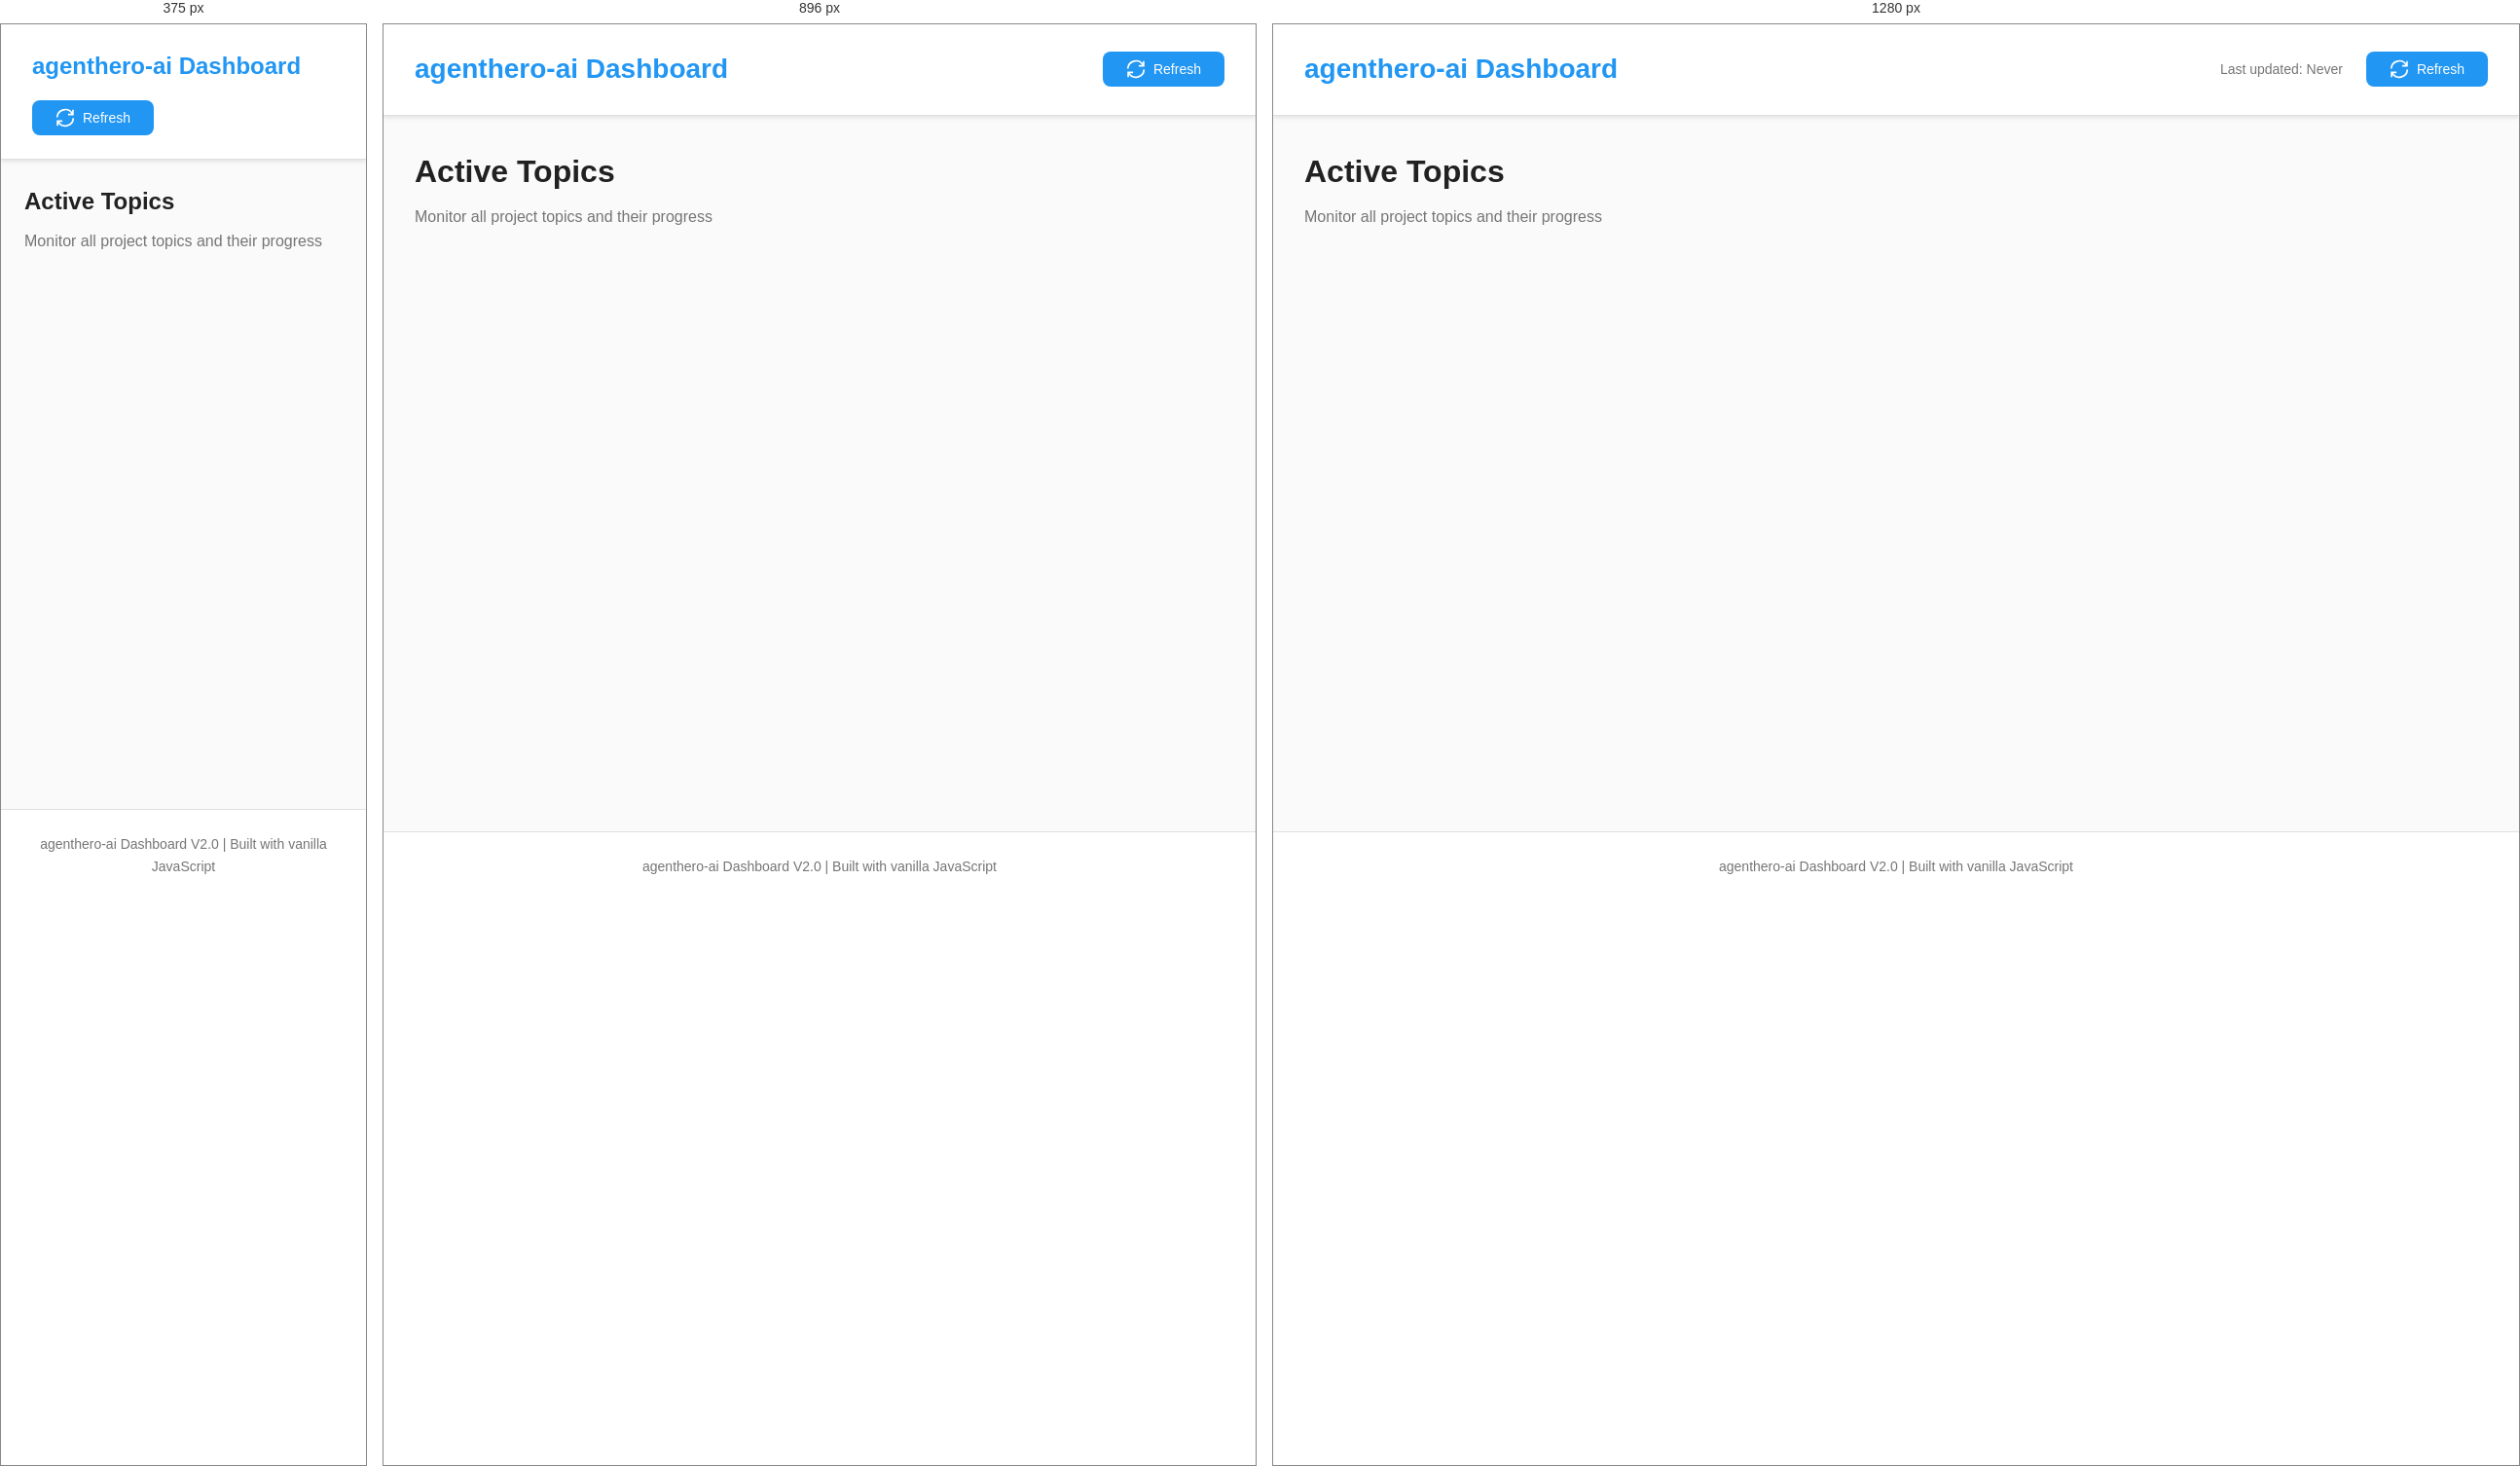
Rendered at 375 px, 896 px and 1280 px, left to right.

<!-- file: index.html -->
<!DOCTYPE html>
<html lang="en">
<head>
    <meta charset="UTF-8">
    <meta name="viewport" content="width=device-width, initial-scale=1.0">
    <meta name="description" content="agenthero-ai Dashboard V2 - Monitor multi-topic project tasks">
    <title>agenthero-ai Dashboard V2</title>
    <link rel="stylesheet" href="css/styles.css">
</head>
<body>
    <!-- Header -->
    <header class="header">
        <div class="header__container">
            <h1 class="header__title">agenthero-ai Dashboard</h1>
            <div class="header__actions">
                <span class="header__timestamp" id="lastUpdated">Last updated: Never</span>
                <button class="btn btn--refresh" id="refreshBtn" aria-label="Refresh dashboard">
                    <svg class="btn__icon" viewBox="0 0 24 24" fill="none" stroke="currentColor" stroke-width="2">
                        <path d="M21.5 2v6h-6M2.5 22v-6h6M2 11.5a10 10 0 0 1 18.8-4.3M22 12.5a10 10 0 0 1-18.8 4.2"/>
                    </svg>
                    Refresh
                </button>
            </div>
        </div>
    </header>

    <!-- Main Content -->
    <main class="main">
        <!-- Dashboard View -->
        <section class="dashboard" id="dashboardView">
            <div class="dashboard__container">
                <div class="dashboard__header">
                    <h2 class="dashboard__heading">Active Topics</h2>
                    <p class="dashboard__subtitle">Monitor all project topics and their progress</p>
                </div>
                <div class="dashboard__grid" id="topicsGrid">
                    <!-- Topic cards will be injected here -->
                </div>
                <div class="dashboard__empty" id="emptyState" style="display: none;">
                    <svg class="empty__icon" viewBox="0 0 24 24" fill="none" stroke="currentColor" stroke-width="2">
                        <path d="M9 11l3 3L22 4"/>
                        <path d="M21 12v7a2 2 0 0 1-2 2H5a2 2 0 0 1-2-2V5a2 2 0 0 1 2-2h11"/>
                    </svg>
                    <h3 class="empty__title">No Topics Found</h3>
                    <p class="empty__message">There are no topics to display. Create a new topic to get started.</p>
                </div>
            </div>
        </section>

        <!-- Detail View -->
        <section class="detail" id="detailView" style="display: none;">
            <div class="detail__container">
                <div class="detail__header">
                    <button class="btn btn--back" id="backBtn" aria-label="Back to dashboard">
                        <svg class="btn__icon" viewBox="0 0 24 24" fill="none" stroke="currentColor" stroke-width="2">
                            <path d="M19 12H5M12 19l-7-7 7-7"/>
                        </svg>
                        Back to Dashboard
                    </button>
                </div>
                <div class="detail__content" id="detailContent">
                    <!-- Topic details will be injected here -->
                </div>
            </div>
        </section>

        <!-- Error State -->
        <div class="error" id="errorState" style="display: none;">
            <div class="error__container">
                <svg class="error__icon" viewBox="0 0 24 24" fill="none" stroke="currentColor" stroke-width="2">
                    <circle cx="12" cy="12" r="10"/>
                    <line x1="12" y1="8" x2="12" y2="12"/>
                    <line x1="12" y1="16" x2="12.01" y2="16"/>
                </svg>
                <h3 class="error__title">Error Loading Data</h3>
                <p class="error__message" id="errorMessage"></p>
                <button class="btn btn--primary" onclick="location.reload()">Retry</button>
            </div>
        </div>

        <!-- Loading State -->
        <div class="loading" id="loadingState" style="display: none;">
            <div class="loading__spinner"></div>
            <p class="loading__text">Loading topics...</p>
        </div>
    </main>

    <!-- Footer -->
    <footer class="footer">
        <div class="footer__container">
            <p class="footer__text">agenthero-ai Dashboard V2.0 | Built with vanilla JavaScript</p>
        </div>
    </footer>

    <!-- Scripts -->
    <!-- Load topics data first (works with file:// protocol) -->
    <script src="data/topics.js"></script>
    <script src="js/api.js"></script>
    <script src="js/components.js"></script>
    <script src="js/app.js"></script>
</body>
</html>


/* @media block from css/styles.css */
@media (max-width: 1024px) {
    .dashboard__grid {
        grid-template-columns: repeat(2, 1fr);
    }

    .header__timestamp {
        display: none;
    }
}

/* @media block from css/styles.css */
@media (max-width: 768px) {
    .header__container {
        flex-direction: column;
        align-items: flex-start;
        gap: var(--spacing-sm);
    }

    .header__title {
        font-size: 1.5rem;
    }

    .header__actions {
        width: 100%;
        justify-content: space-between;
    }

    .dashboard__grid {
        grid-template-columns: 1fr;
        gap: var(--spacing-md);
    }

    .dashboard__heading {
        font-size: 1.5rem;
    }

    .detail__title {
        font-size: 1.75rem;
    }

    .detail__content {
        padding: var(--spacing-lg);
    }

    .detail__meta-grid {
        grid-template-columns: 1fr;
    }

    .detail__timestamps {
        flex-direction: column;
        gap: var(--spacing-sm);
    }

    .main {
        padding: var(--spacing-md);
    }
}

/* @media block from css/styles.css */
@media (min-width: 1920px) {
    .dashboard__grid {
        grid-template-columns: repeat(6, 1fr);
    }
}